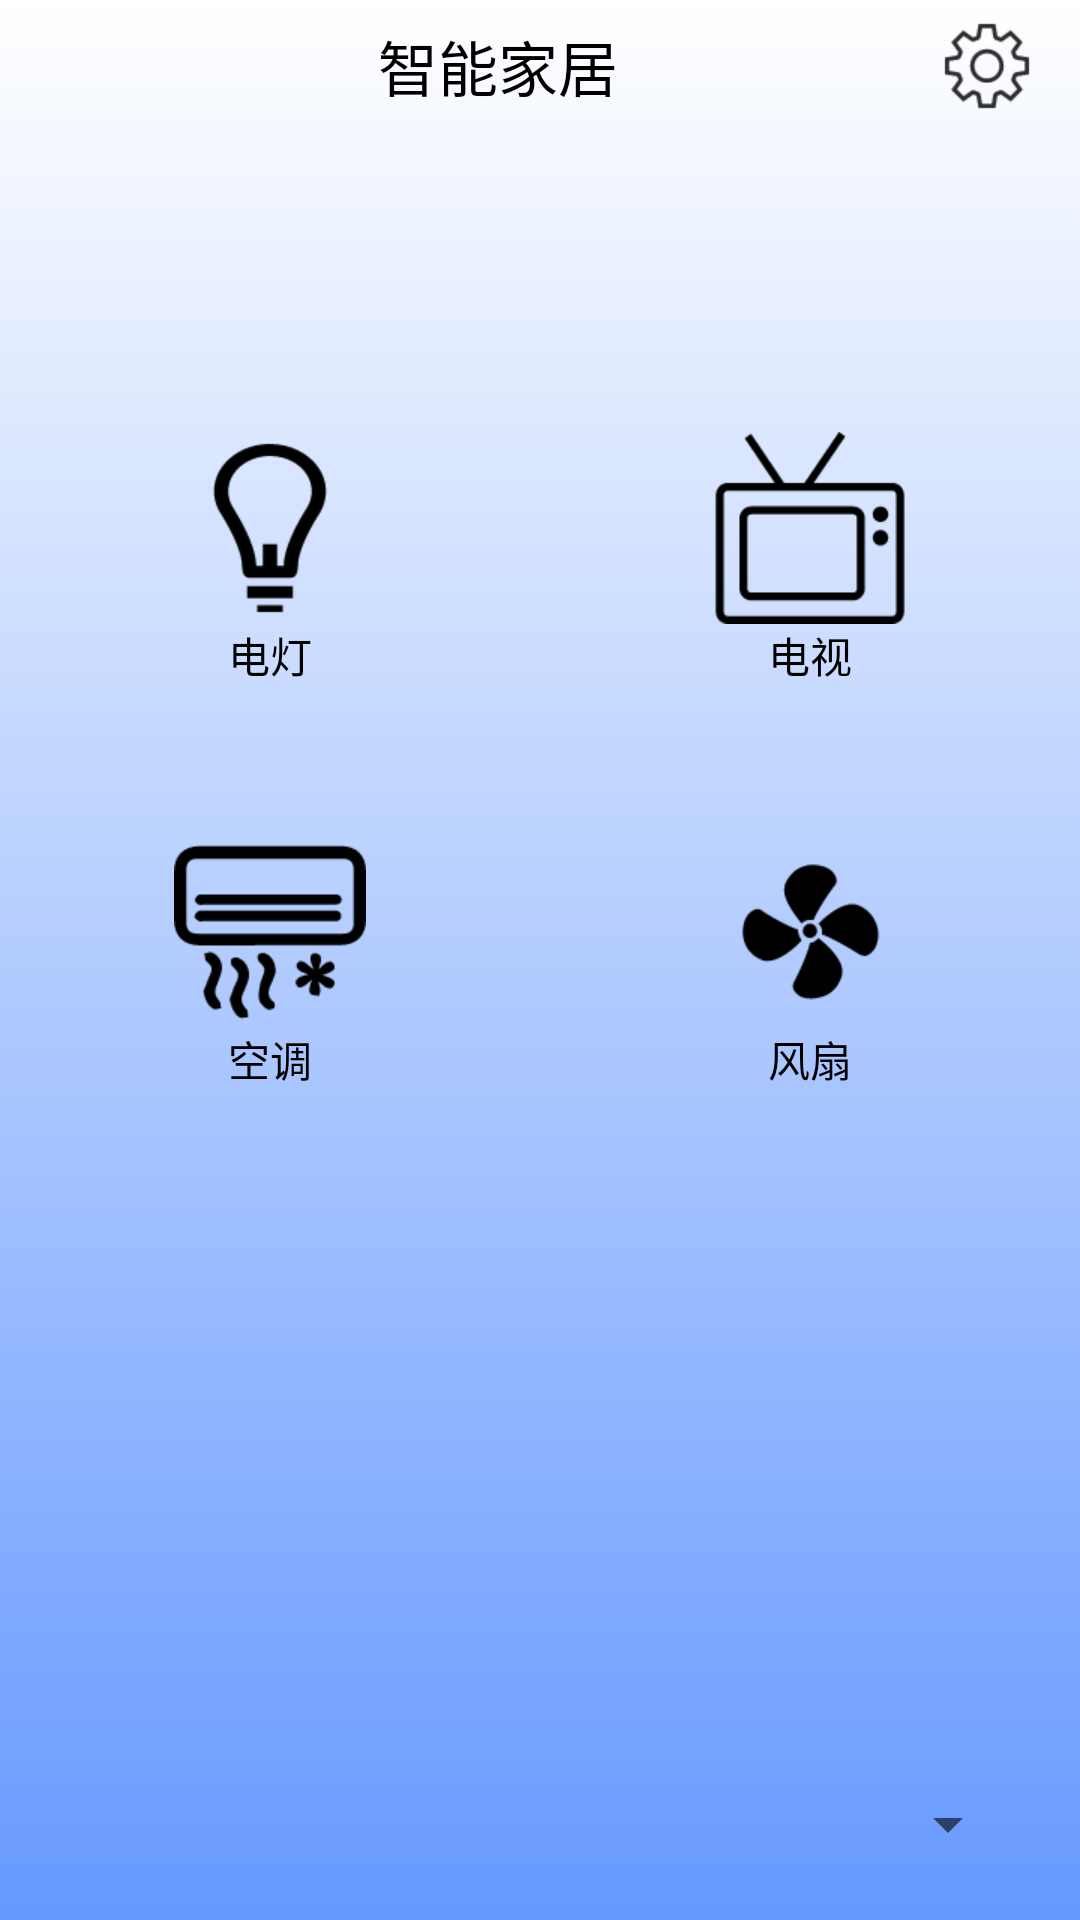

Android layout source for this screen:
<!-- AndroidManifest.xml: activity theme AppTheme -->
<!-- res/layout/fragment_home.xml -->
<?xml version="1.0" encoding="utf-8"?>
<RelativeLayout xmlns:android="http://schemas.android.com/apk/res/android"
    android:orientation="vertical" android:layout_width="match_parent"
    android:layout_height="match_parent"
    android:background="@drawable/app_background">


    <LinearLayout
        android:id="@+id/ll_menu"
        android:layout_width="match_parent"
        android:layout_height="@dimen/title_bar_height"
        android:gravity="center"
        android:orientation="horizontal"
        android:layout_alignParentRight="true"
        android:layout_alignParentEnd="true">

        <ImageView
            android:id="@+id/iv_add_equip"
            android:layout_width="wrap_content"
            android:layout_height="match_parent"
            android:layout_marginRight="15dp"
            android:paddingLeft="15dp"
            android:scaleType="centerInside"
            android:src="@drawable/add_equip" />

        <TextView
            android:layout_width="0dp"
            android:layout_height="match_parent"
            android:layout_alignParentRight="true"
            android:layout_weight="1"
            android:scaleType="centerInside"
            android:text="智能家居"
            android:textColor="@color/black"
            android:textSize="20sp"
            android:gravity="center"
            />


        <ImageView
            android:id="@+id/iv_setting"
            android:layout_width="wrap_content"
            android:layout_height="match_parent"
            android:layout_marginRight="15dp"
            android:paddingLeft="11dp"
            android:scaleType="centerInside"
            android:src="@drawable/setting" />
    </LinearLayout>


    <LinearLayout
        android:id="@+id/ll_content1"
        android:layout_width="match_parent"
        android:layout_height="wrap_content"
        android:layout_below="@+id/ll_menu"
        android:layout_marginTop="100dp">
        <LinearLayout
            android:layout_width="wrap_content"
            android:layout_height="wrap_content"
            android:layout_weight="1"
            android:orientation="vertical">
            <ImageView
                android:id="@+id/iv_bulb"
                android:layout_width="wrap_content"
                android:layout_height="wrap_content"
                android:src="@drawable/bulb"
                android:layout_gravity="center"/>
            <TextView
                android:layout_width="wrap_content"
                android:layout_height="wrap_content"
                android:layout_gravity="center"
                android:text="电灯"
                android:textColor="@color/black"/>
        </LinearLayout>

        <LinearLayout
            android:layout_width="wrap_content"
            android:layout_height="wrap_content"
            android:orientation="vertical"
            android:layout_weight="1"
            >
            <ImageView
                android:id="@+id/iv_tv"
                android:layout_width="wrap_content"
                android:layout_height="wrap_content"
                android:src="@drawable/tv"
                android:layout_gravity="center"/>
            <TextView
                android:layout_width="wrap_content"
                android:layout_height="wrap_content"
                android:layout_gravity="center"
                android:text="电视"
                android:textColor="@color/black"/>
        </LinearLayout>

    </LinearLayout>
    <LinearLayout
        android:id="@+id/ll_content2"
        android:layout_width="match_parent"
        android:layout_height="wrap_content"
        android:layout_below="@+id/ll_content1"
        android:layout_marginTop="50dp">
        <LinearLayout
            android:layout_width="wrap_content"
            android:layout_height="wrap_content"
            android:layout_weight="1"
            android:orientation="vertical">
            <ImageView
                android:id="@+id/iv_air_condition"
                android:layout_width="wrap_content"
                android:layout_height="wrap_content"
                android:src="@drawable/air_condition"
                android:layout_gravity="center"/>
            <TextView
                android:layout_width="wrap_content"
                android:layout_height="wrap_content"
                android:layout_gravity="center"
                android:text="空调"
                android:textColor="@color/black"/>
        </LinearLayout>

        <LinearLayout
            android:layout_width="wrap_content"
            android:layout_height="wrap_content"
            android:orientation="vertical"
            android:layout_weight="1"
            >
            <ImageView
                android:id="@+id/iv_fan"
                android:layout_width="wrap_content"
                android:layout_height="wrap_content"
                android:src="@drawable/fan"
                android:layout_gravity="center"/>
            <TextView
                android:layout_width="wrap_content"
                android:layout_height="wrap_content"
                android:layout_gravity="center"
                android:text="风扇"
                android:textColor="@color/black"/>
        </LinearLayout>

    </LinearLayout>

    <Spinner
        android:id="@+id/spinner_schema"
        android:layout_width="wrap_content"
        android:layout_height="wrap_content"
        android:layout_margin="20dp"
        android:layout_alignParentBottom="true"
        android:layout_alignParentRight="true">

    </Spinner>


</RelativeLayout>
<!-- resources referenced by this layout -->
<resources>
  <color name="black">#000000</color>
  <dimen name="title_bar_height">44dp</dimen>
  <!-- drawable air_condition: png bitmap (drawable-xhdpi, 2749 bytes) -->
  <!-- drawable app_background (drawable-xhdpi) -->
  <?xml version="1.0" encoding="utf-8"?>
  <shape xmlns:android="http://schemas.android.com/apk/res/android" android:shape="rectangle">
      <gradient android:startColor="#6699FF"
          android:endColor="#fff"
          android:angle="90"/>
  
  </shape>
  <!-- drawable bulb: png bitmap (drawable-xhdpi, 2157 bytes) -->
  <!-- drawable fan: png bitmap (drawable-xhdpi, 2235 bytes) -->
  <!-- drawable setting: png bitmap (drawable-xhdpi, 1995 bytes) -->
  <!-- drawable tv: png bitmap (drawable-xhdpi, 2088 bytes) -->
  <style name="AppTheme" parent="Theme.AppCompat.Light.NoActionBar">
          
          <item name="colorPrimary">@color/colorPrimary</item>
          <item name="colorPrimaryDark">@color/colorPrimaryDark</item>
          <item name="colorAccent">@color/colorAccent</item>
      </style>
  <color name="colorPrimary">#3F51B5</color>
  <color name="colorPrimaryDark">#31acb4</color>
  <color name="colorAccent">#FF4081</color>
</resources>
